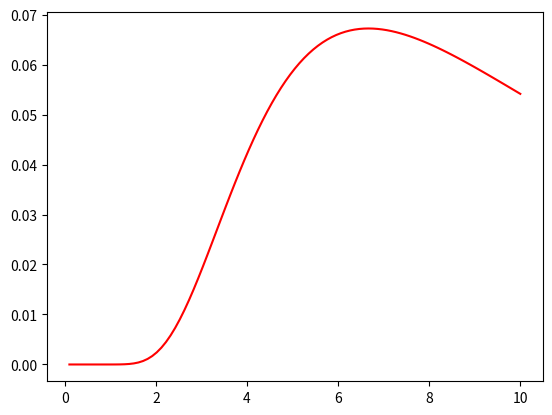

Here is the Python script that generated this plot:
import matplotlib.pyplot as plt
import numpy as np
from scipy.special import kv, gamma
from scipy.stats import geninvgauss, invgauss


x = np.linspace(0, 10, 100)
p, a, b = 1, 5, 1

def geninvstan(x, p, a, b):
    lpdf = p * 0.5 * np.log(a / b) - np.log(2 * kv(p, np.sqrt(a * b))) + (p - 1) * np.log(x) - (a * x + b / x) * 0.5
    return np.exp(lpdf)

def inv_gaussian(x, mu, l):
    pdf = np.sqrt(l/(2*np.pi * x **3)) * np.exp(-l*(x-mu)**2/(2*mu**2*x))
    return pdf

def inv_l_gaussian(x,mu, l):
   lpdf = 0.5 * (-l  * (mu - x)**2/(mu**2 * x) + np.log(l) - 3 * np.log(x) - np.log(2 * np.pi))
   return np.exp(lpdf)

def inv_gamma(x, a, b):
    return b**a / gamma(a) * x ** (-a-1) * np.exp(-b/x)


y = inv_gamma(x, 2, 20)

#y = inv_gaussian(x, 3, 0.1)

#y = inv_l_gaussian(x, 0.5, 0.3)
plt.plot(x,y, c='r')
plt.show()